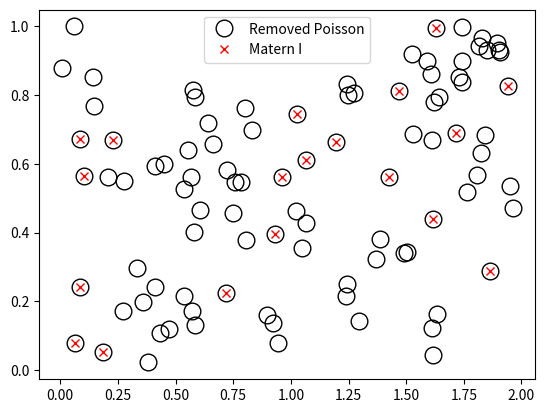

Write Python code to recreate this figure.
# Simulate Matern hard-core point processes (Type I/II) on a rectangle.
# Author: H. Paul Keeler, 2019.
# [redacted]
# Repository: github.com/hpaulkeeler/posts
# For more details, see the post:
# hpaulkeeler.com/simulating-matern-hard-core-point-processes/

import numpy as np # NumPy package for arrays, random number generation, etc
import matplotlib.pyplot as plt  # For plotting

if __name__ == "__main__":

    # Simulation window parameters
    xMin = 0
    xMax = 2
    yMin = 0
    yMax = 1

    #Parameters for the parent and daughter point processes
    lambdaPoisson = 50#density of underlying Poisson point process
    radiusCore = 0.1#radius of hard core

    #Extended simulation windows parameters
    rExt=radiusCore #extension parameter -- use core radius
    xMinExt=xMin-rExt
    xMaxExt=xMax+rExt
    yMinExt=yMin-rExt
    yMaxExt=yMax+rExt
    #rectangle dimensions
    xDeltaExt=xMaxExt-xMinExt
    yDeltaExt=yMaxExt-yMinExt
    areaTotalExt=xDeltaExt*yDeltaExt #area of extended rectangle

    for ss in range(1):
        
        #Simulate Poisson point process for the parents
        numbPointsExt= np.random.poisson(areaTotalExt*lambdaPoisson)#Poisson number
        #x and y coordinates of Poisson points for the parent
        xxPoissonExt=xMinExt+xDeltaExt*np.random.rand(numbPointsExt)
        yyPoissonExt=yMinExt+yDeltaExt*np.random.rand(numbPointsExt)
        
        #thin points if outside the simulation window
        booleWindow=((xxPoissonExt>=xMin)&(xxPoissonExt<=xMax)&(yyPoissonExt>=yMin)&(yyPoissonExt<=yMax))
        indexWindow=np.arange(numbPointsExt)[booleWindow]
        #retain points inside simulation window
        xxPoisson=xxPoissonExt[booleWindow]
        yyPoisson=yyPoissonExt[booleWindow]
        
        numbPoints=len(xxPoisson) #number of Poisson points in window
        #create random marks for ages
        
        ###START Removing/thinning points START###
        booleRemoveI=np.zeros(numbPoints, dtype=bool)#Index for removing points -- Matern I
        for ii in range(numbPoints):
            distTemp=np.hypot(xxPoisson[ii]-xxPoissonExt,yyPoisson[ii]-yyPoissonExt) #distances to other points        
            booleInDisk=(distTemp<radiusCore)&(distTemp>0)#check if inside disk
            
            #Matern I
            booleRemoveI[ii]=any(booleInDisk)
        ###END Removing/thinning points END###
        
        #Remove/keep points to generate Matern hard-core processes
        #Matérn I
        booleKeepI=~(booleRemoveI)
        xxMaternI=xxPoisson[booleKeepI]
        yyMaternI=yyPoisson[booleKeepI]

    ###END Simulations END####

    ##Plotting
    markerSize=12; #marker size for the Poisson points
    plt.plot(xxPoisson,yyPoisson, 'ko',markerfacecolor="None",markersize=markerSize)
    plt.plot(xxMaternI,yyMaternI, 'rx',markersize=markerSize/2)
    plt.legend(('Removed Poisson','Matern I'))

    #Compare statistics
    diskArea=np.pi*radiusCore**2 #area of disk
    areaWindow=(xMax-xMin)*(yMax-yMin) #area of simulation window

    #underlying Poisson point process
    plt.show()